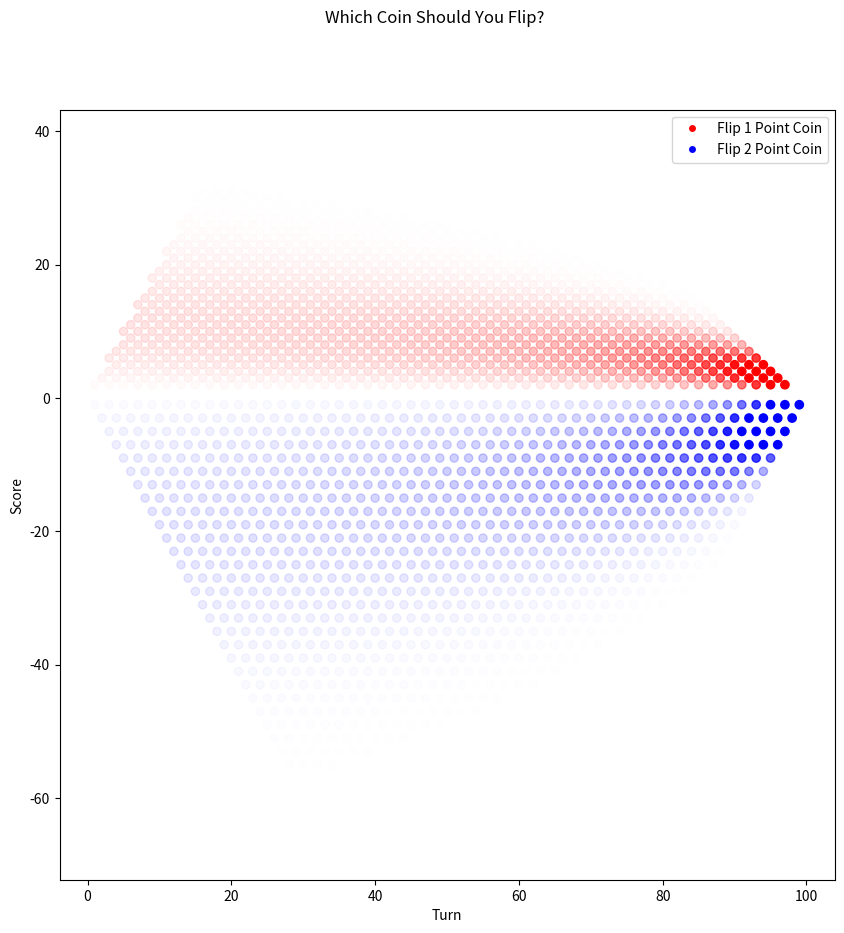
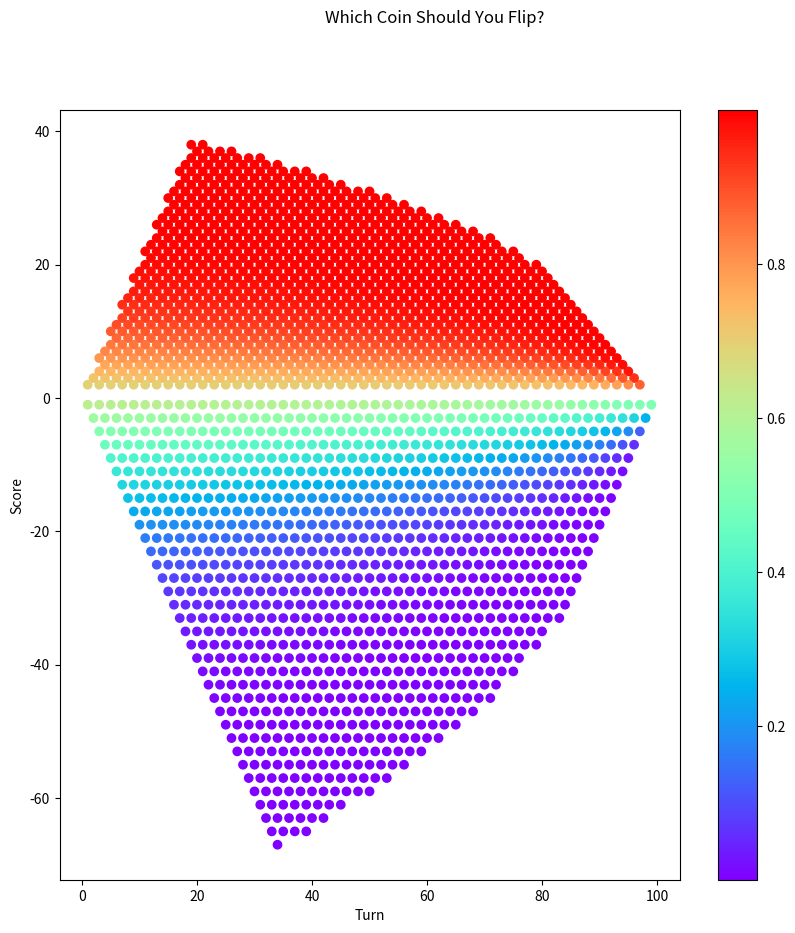

Python code for these plots, in order:
#!/usr/bin/env python3
# -*- coding: utf-8 -*-
"""
Created on Mon Mar  2 11:43:27 2020

@author: fraifeld-mba
"""

### From FiveThirtyEight Riddler 
### https://fivethirtyeight.com/features/can-you-flip-your-way-to-victory/

### This script assumes two things
# 1. The coins are both fair
# 2. The points are as established in the riddle
### A : -1 or 1, B: -2 or 2

import pandas as pd
import matplotlib.pyplot as plt
import matplotlib.colors as cl
import numpy as np
from matplotlib import cm
from matplotlib.patches import Patch
from matplotlib.lines import Line2D

total_turns = 100


def p(t,s,p_dict,total_turns):
    # Returns the probability of victory at turn t with score s
    if t == total_turns:
        if s > 0:
            return {"Probability":1,"Coin":None,"PDifference":1}
        else:
            return {"Probability":0,"Coin":None,"PDifference":1}
    else:
        try:
            a = {"Probability":.5 * p_dict[t+1][s+1] + .5 * p_dict[t+1][s-1],"Coin":"A"}
            b = {"Probability":.5 * p_dict[t+1][s+2] + .5 * p_dict[t+1][s-2],"Coin":"B"}
            dif = abs(a["Probability"] - b["Probability"])
            if a["Probability"] > b["Probability"]:
                a["PDifference"]  = dif
                return a
            else:
                b["PDifference"]  = dif
                return b
        except:
            print("Tried to access a cell in p_dict that has not been filled in yet")
            

  

def fill_results_dict(total_turns):
    # Returns a dictionary of score,turn,probability of victory,coin quads for each possible score, turn pair
    results_dict = {} 
    p_dict = {}
    # this is a two layer dictionary p_dict[turns][score] = {P(score_100 > 0 | turns, score)}
    for t in range(total_turns,-1,-1):
        p_dict[t] = {}
        results_dict[t] = {}
        max_score = 2*t
        min_score = -max_score
        for s in range(max_score,min_score-1,-1):
            results_dict[t][s] = p(t,s,p_dict,total_turns)
            p_dict[t][s] = results_dict[t][s]["Probability"]
    
    return results_dict


def get_results_df(results_dict,remove_certainties=True):
    
    scores = []
    turns = []
    coins = []
    probabilities = []
    differences = []
    ## Draws a plot where the color indicates which coin should be tossed at each score-turn pair
    for t in results_dict.keys():
        for s in results_dict[t].keys():
            scores.append(s)
            turns.append(t)
            coins.append(results_dict[t][s]["Coin"])
            probabilities.append(results_dict[t][s]["Probability"])
            differences.append(results_dict[t][s]["PDifference"])
    
    coin_df_dict = {"Turn":turns,"Score":scores,"Coin":coins,"Probability":probabilities,"PDifference":differences}

    
    coin_df = pd.DataFrame.from_dict(coin_df_dict)
    
    if (remove_certainties):
        coin_df = coin_df[coin_df.Probability > 0]
        coin_df = coin_df[coin_df.Probability < 1]

    coin_df.Coin = coin_df.Coin.replace("A","red").replace("B","blue")
    
    coin_df = coin_df.dropna().reset_index(drop=True)
    
    return coin_df

def plot_probabilities(results_dict,score_range=None,remove_certainties=True,save=False):
    ## Draws a plot where the color indicates the probability of victory at each score-turn pair
    coin_df = get_results_df(results_dict,remove_certainties)
    coin_df = coin_df[coin_df.PDifference > .000005].reset_index(drop=True)
    if score_range != None:
        coin_df = coin_df[(coin_df.Score < score_range[1]) & (coin_df.Score > score_range[0]) ]
    
    fig,ax = get_fix_ax([10,10])
    color_map = cm.get_cmap('rainbow')
    lines = ax.scatter(coin_df.Turn,coin_df.Score,c = coin_df.Probability,cmap=color_map)
    
 
    plt.colorbar(lines)
    #plt.show()
    if(save):
        plt.savefig("coingame-probabilites.png")
    else:
        plt.show()
    

def get_fix_ax(size):
    fig, ax = plt.subplots(figsize=size)
    fig.suptitle('Which Coin Should You Flip?')
    ax.set_xlabel('Turn')
    ax.set_ylabel('Score')
    return fig,ax

def plot_strategy(results_dict,weight_by_p_difference=False,save=False):
    
    coin_df = get_results_df(results_dict)
    
    coin_df = coin_df[coin_df.PDifference > .000005].reset_index(drop=True)
    
    
    if weight_by_p_difference:
        colors = [list(cl.to_rgba(coin_df.loc[i,"Coin"],coin_df.loc[i,"PDifference"])) for i in range(len(coin_df))]
        for c in colors:
            c[3] = min(1,c[3] * 20)
    else:
        colors = coin_df.Coin
        
    
    fig,ax = get_fix_ax([10,10])
    lines = ax.scatter(coin_df.Turn,coin_df.Score,color = colors)
   # basic_colors = np.unique(np.array([c[0:3] for c in colors]),axis=0)
    legend = [Line2D([0], [0], marker='o', color='w', label='Flip 1 Point Coin',markerfacecolor='r',markersize=6),Line2D([0], [0], marker='o', color='w', label='Flip 2 Point Coin', markerfacecolor='b', markersize=6)]
    ax.legend(handles=legend)
    
    if(save):
        plt.savefig("coingame-strategy.png")
    else:
        plt.show()

results_dict = fill_results_dict(total_turns)
plot_strategy(results_dict,weight_by_p_difference=True,save=True)
plot_probabilities(results_dict,save=True)
